Dataset: aug_data (GitHub, priyanshudutta04/AI-Self-Checkout). Classes: Dove, Lays, marble cake, Maza, Munch, Thums Up, Time Pass.

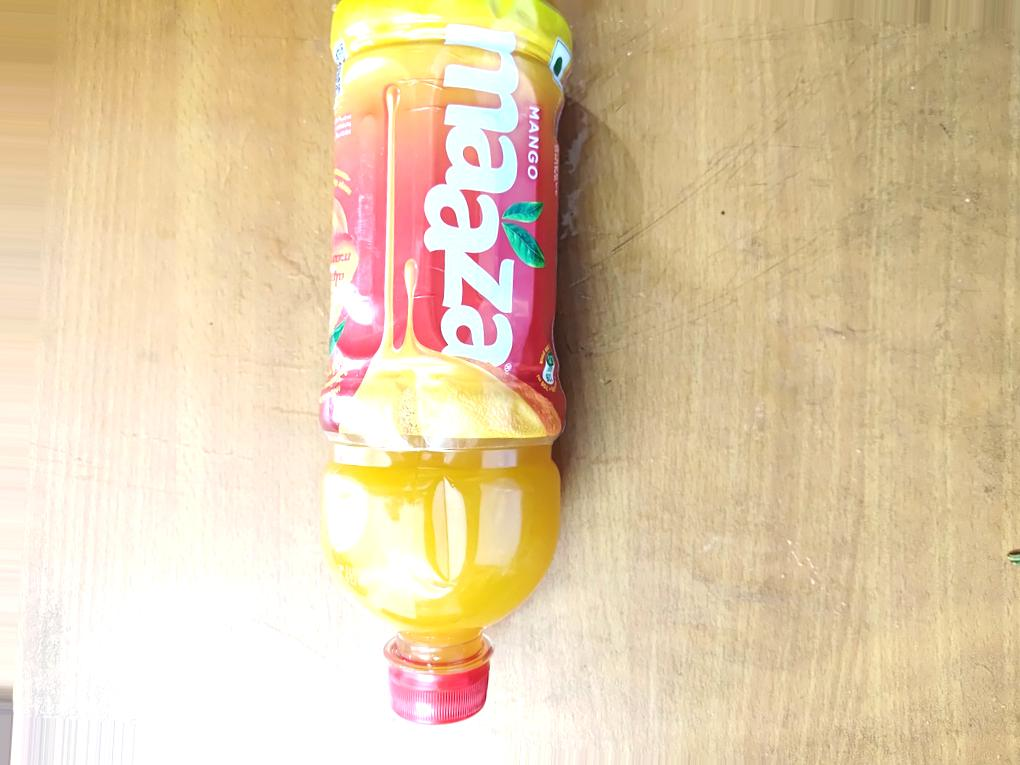
Label: Maza

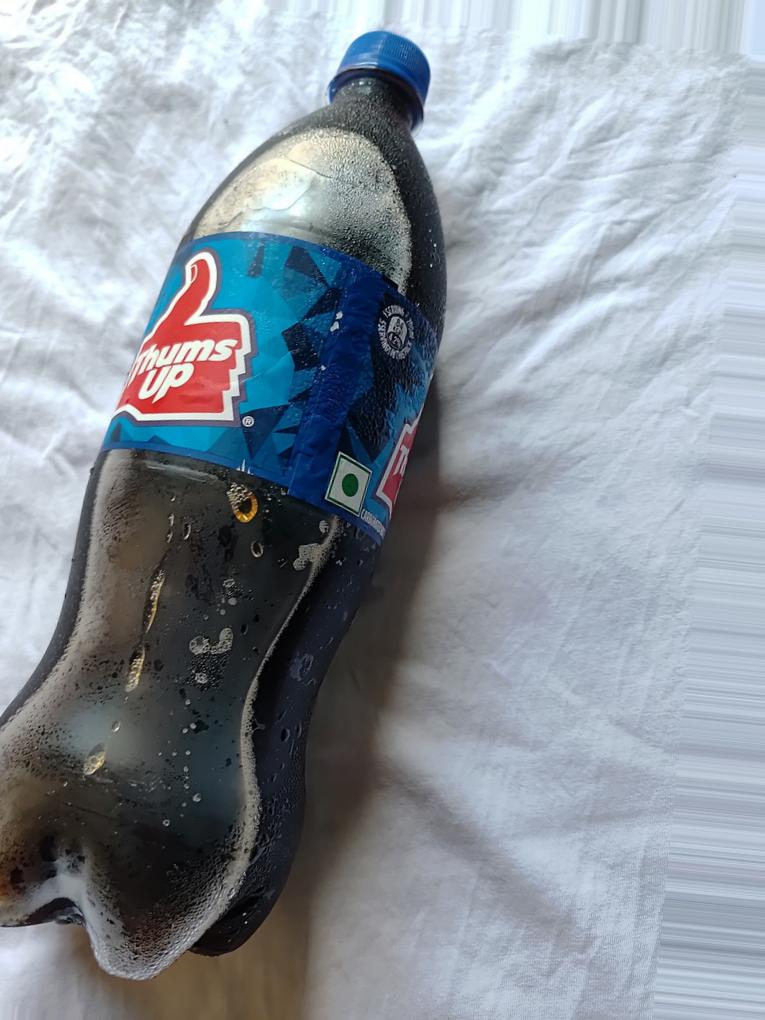
Label: Thums Up

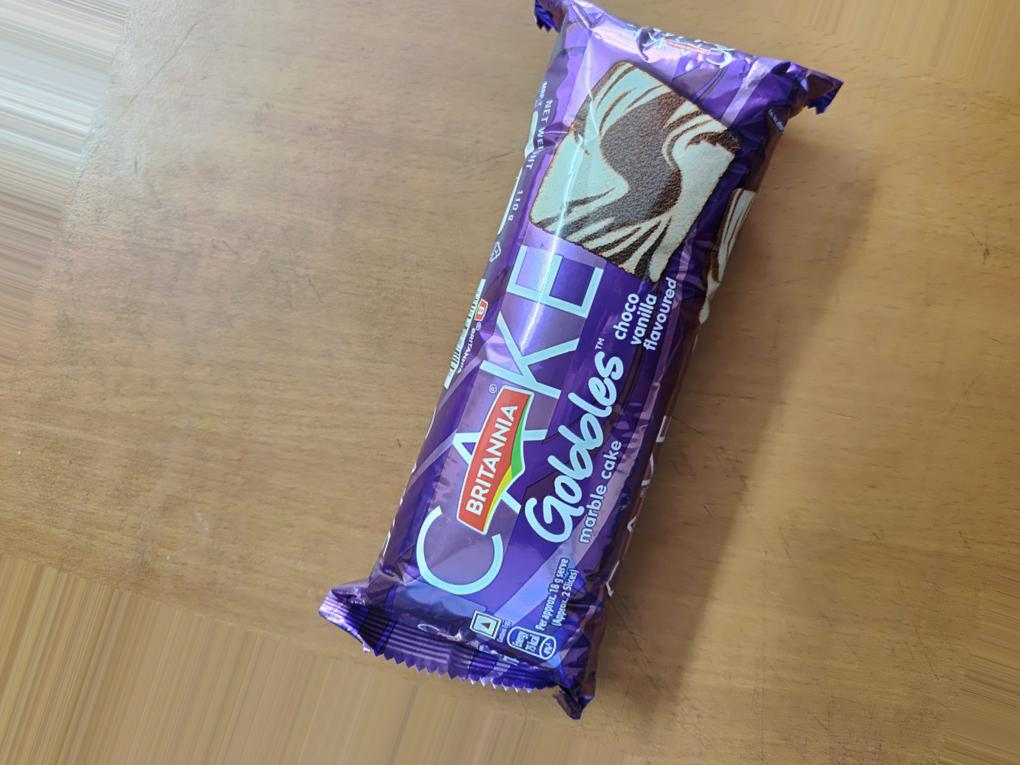
Label: marble cake

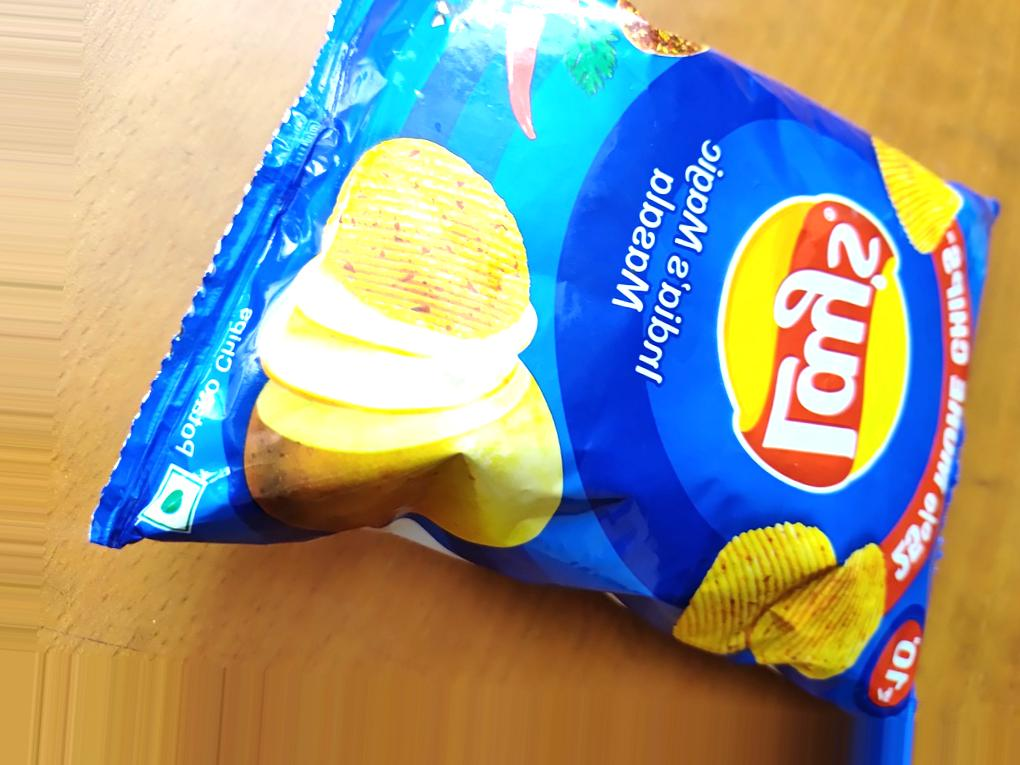
Label: Lays

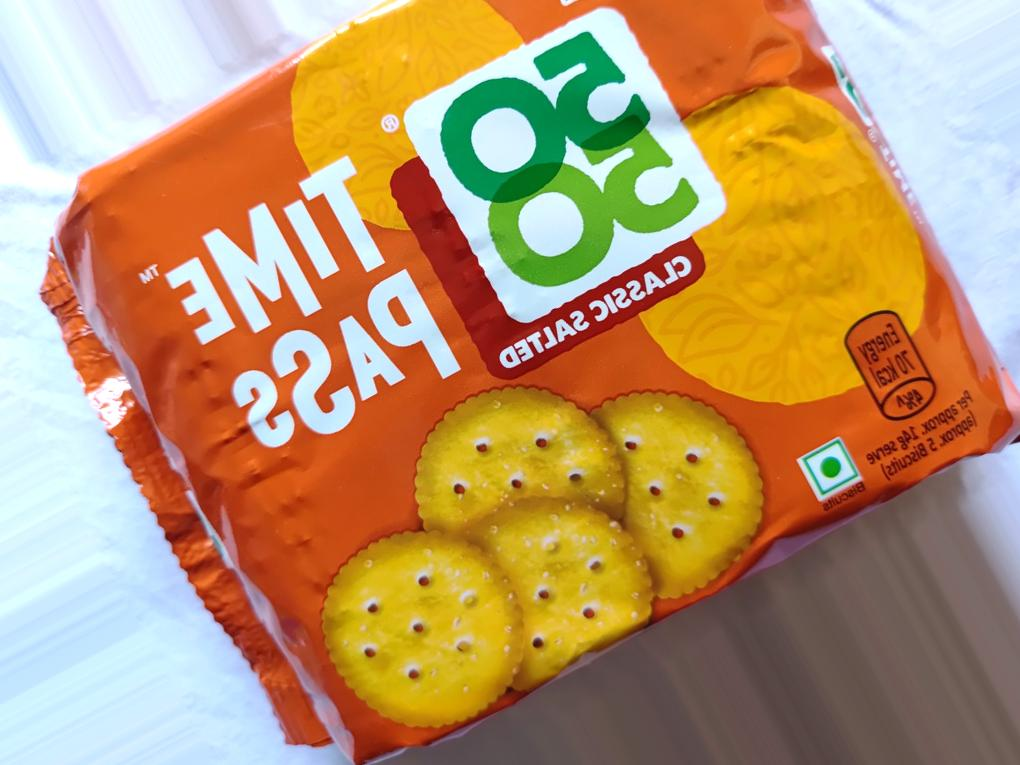
Label: Time Pass

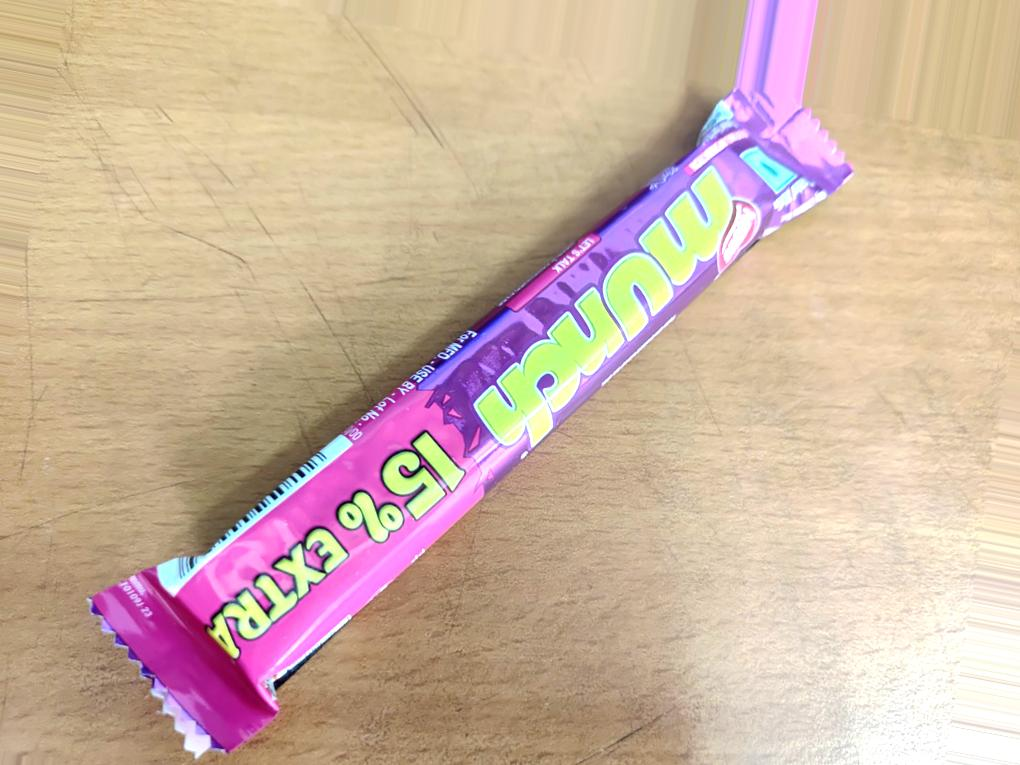
Label: Munch
